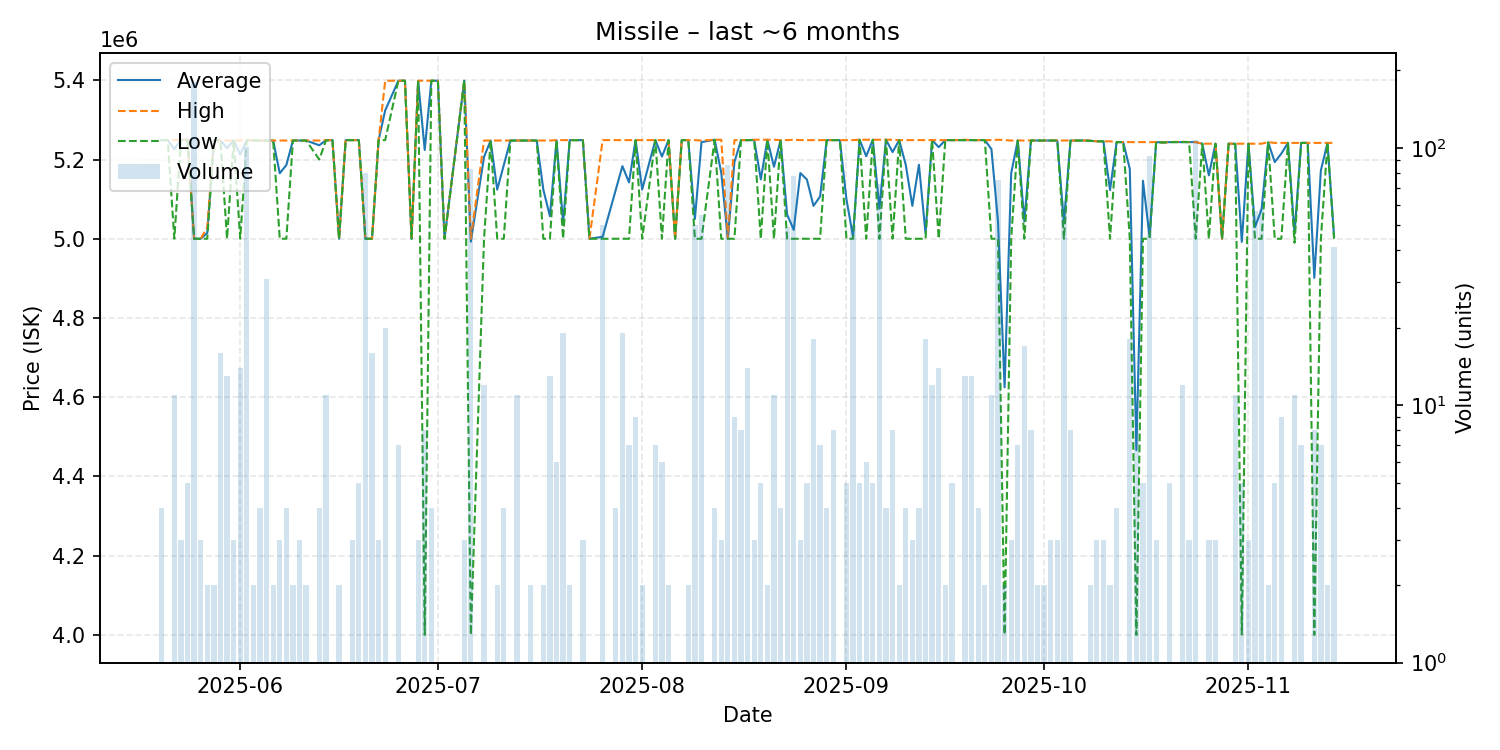

Source data for this figure (header and first rows):
date, average, highest, lowest, order_count, volume
2025-05-20, 5249000, 5249000, 5249000, 2, 4
2025-05-21, 5249000, 5249000, 5249000, 1, 1
2025-05-22, 5226455, 5249000, 5000000, 5, 11
2025-05-23, 5250000, 5250000, 5250000, 3, 3
2025-05-24, 5250000, 5250000, 5250000, 2, 5
2025-05-25, 5000000, 5000000, 5000000, 11, 180
2025-05-26, 5000000, 5000000, 5000000, 1, 3
2025-05-27, 5014500, 5029000, 5000000, 2, 2
2025-05-28, 5248000, 5248000, 5248000, 2, 2
2025-05-29, 5248000, 5248000, 5248000, 5, 16
2025-05-30, 5228923, 5248000, 5000000, 7, 13
2025-05-31, 5248000, 5248000, 5248000, 3, 3
2025-06-01, 5212786, 5248000, 5000000, 6, 14
2025-06-02, 5249000, 5249000, 5248000, 12, 101
2025-06-03, 5248000, 5248000, 5248000, 1, 2
2025-06-04, 5248000, 5248000, 5248000, 2, 4
2025-06-05, 5248000, 5248000, 5248000, 3, 31
2025-06-06, 5248000, 5248000, 5248000, 2, 2
2025-06-07, 5165333, 5248000, 5000000, 3, 3
2025-06-08, 5186000, 5248000, 5000000, 4, 4
2025-06-09, 5248000, 5248000, 5248000, 2, 2
2025-06-10, 5248000, 5248000, 5248000, 2, 3
2025-06-11, 5248000, 5248000, 5248000, 2, 2
2025-06-13, 5236000, 5248000, 5200000, 4, 4
2025-06-14, 5248636, 5249000, 5248000, 2, 11
2025-06-15, 5249000, 5249000, 5249000, 1, 1
2025-06-16, 5000000, 5000000, 5000000, 1, 2
2025-06-17, 5249000, 5249000, 5249000, 1, 1
2025-06-18, 5249000, 5249000, 5249000, 2, 3
2025-06-19, 5249000, 5249000, 5249000, 5, 5
2025-06-20, 5000000, 5000000, 5000000, 1, 80
2025-06-21, 5000000, 5000000, 5000000, 2, 16
2025-06-22, 5249000, 5249000, 5249000, 3, 3
2025-06-23, 5324000, 5399000, 5249000, 2, 20
2025-06-25, 5399000, 5399000, 5399000, 2, 7
2025-06-26, 5399000, 5399000, 5399000, 1, 1
2025-06-27, 5000000, 5000000, 5000000, 1, 1
2025-06-28, 5399000, 5399000, 5399000, 3, 3
2025-06-29, 5224125, 5399000, 4000000, 5, 8
2025-06-30, 5399000, 5399000, 5399000, 3, 4
2025-07-01, 5399000, 5399000, 5399000, 1, 1
2025-07-02, 5000000, 5000000, 5000000, 1, 1
2025-07-05, 5399000, 5399000, 5399000, 3, 3
2025-07-06, 4992759, 5000000, 4000000, 4, 83
2025-07-08, 5206667, 5248000, 5000000, 3, 12
2025-07-09, 5248000, 5248000, 5248000, 1, 1
2025-07-10, 5124000, 5248000, 5000000, 2, 2
2025-07-11, 5186000, 5248000, 5000000, 4, 4
2025-07-12, 5248000, 5248000, 5248000, 1, 1
2025-07-13, 5248000, 5248000, 5248000, 5, 11
2025-07-15, 5248000, 5248000, 5248000, 2, 2
2025-07-16, 5248000, 5248000, 5248000, 1, 1
2025-07-17, 5124000, 5248000, 5000000, 2, 2
2025-07-18, 5057000, 5248000, 5000000, 4, 13
2025-07-19, 5248667, 5249000, 5248000, 4, 6
2025-07-20, 5039316, 5249000, 5000000, 5, 19
2025-07-21, 5249000, 5249000, 5249000, 2, 2
2025-07-22, 5249000, 5249000, 5249000, 1, 1
2025-07-23, 5249000, 5249000, 5249000, 2, 3
2025-07-24, 5000000, 5000000, 5000000, 1, 1
... 107 more rows
